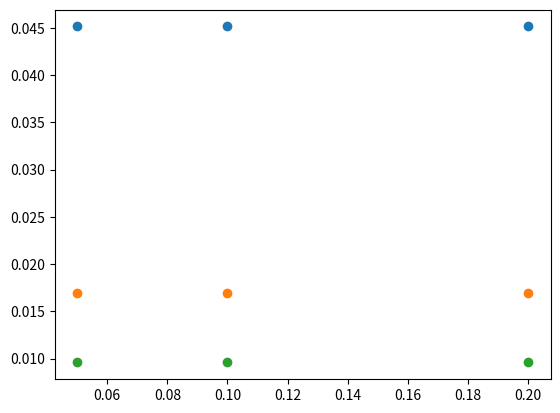

Generate this figure with matplotlib:
import math
import numpy as np
from matplotlib import pyplot as plt

def calc_exact(h, N):
    def exact(x):
        return(((1/6)*(x**3)*(math.e**x)) - ((5/3)*x*(math.e**x)) + (2*math.e**x) - x - 2)
    
    y = []
    x0 = 0
    for i in range(N + 1):
        y.append(exact(x0))
        x0 += h

    return(np.array(y))

def finiteDifference(p, q, f, x0, ya, yb, h, N):
    A1 = []
    A2 = []
    I = []
    b = []

    xi = x0 + h

    N = N - 1

    y = [ya]

    for i in range(N):
        A1.append([])
        A2.append([])
        I.append([])
        for j in range(N):
            if(j == i - 1):
                A1[i].append(1)
                A2[i].append(-1)
                I[i].append(0)
            elif(j == i):
                A1[i].append(-2)
                A2[i].append(0)
                I[i].append(1)
            elif(j == i + 1):
                A1[i].append(1)
                A2[i].append(1)
                I[i].append(0)
            else:
                A1[i].append(0)
                A2[i].append(0)
                I[i].append(0)
        if(i == 0):
            b.append(f(xi) - (ya/(h**2)) + (p* (ya/(2*h))))
        elif(i == N - 1):
            b.append(f(xi) - (yb/(h**2)) - (p* (yb/(2*h))))
        else:
            b.append(f(xi))
        xi = xi + h

    A1 = np.array(A1)
    A2 = np.array(A2)
    I = np.array(I)
    b = np.array(b)

    A = ((1/h**2)*A1) + ((p/(2*h))*A2) + (q*I)

    yn = np.linalg.solve(A, b)
    y = y + list(yn) + [yb]

    return(np.array(y))

def f(x):
    return((x * math.e**x) - x)

def l_1(v):
    ret = 0
    for vi in v:
        ret += abs(vi)
    return(ret)

def l_2(v):
    ret = 0
    for vi in v:
        ret += abs(vi)**2
    return(math.sqrt(ret))

def l_inf(v):
    ret = 0
    for vi in v:
        if abs(vi) > ret:
            ret = abs(vi)
    return(ret)

y_exact_02 = calc_exact(0.2, 10)
y_02 = finiteDifference(-2, 1, f, 0, 0, -4, 0.2, 10)

y_exact_01= calc_exact(0.2, 10)
y_01 = finiteDifference(-2, 1, f, 0, 0, -4, 0.2, 10)

y_exact_005 = calc_exact(0.2, 10)
y_005 = finiteDifference(-2, 1, f, 0, 0, -4, 0.2, 10)

e_02 = y_exact_02 - y_02
e_02 = list(e_02)

e_01 = y_exact_01 - y_01
e_01 = list(e_01)

e_005 = y_exact_005 - y_005
e_005 = list(e_005)

h = [0.2, 0.1, 0.05]

e_1 = [l_1(e_02), l_1(e_01), l_1(e_005)]
e_2 = [l_2(e_02), l_2(e_01), l_2(e_005)]
e_inf = [l_inf(e_02), l_inf(e_01), l_inf(e_005)]

plt.scatter(h, e_1)
plt.scatter(h, e_2)
plt.scatter(h, e_inf)

plt.show()